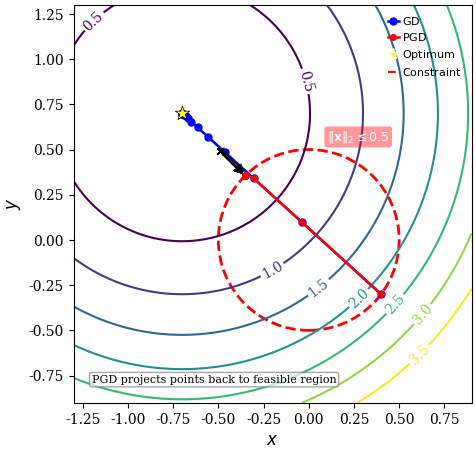

This figure's Python source:
#!/usr/bin/env python
# -*- coding: utf-8 -*-
"""
Projected Gradient Descent Visualization with Matplotlib
========================================================
A script for creating high-quality visualizations of projected gradient descent
concepts for research papers using Matplotlib.

[redacted]
"""

import numpy as np
import matplotlib.pyplot as plt
from matplotlib.patches import Circle
import matplotlib as mpl

# Set Matplotlib params for paper-quality figures
plt.rcParams.update(
    {
        "font.family": "serif",
        # Remove the specific font that's causing issues
        # 'font.serif': ['Computer Modern Roman'],
        "font.size": 12,
        "axes.labelsize": 12,
        "axes.titlesize": 12,
        "xtick.labelsize": 10,
        "ytick.labelsize": 10,
        "legend.fontsize": 10,
        "figure.dpi": 300,
        "savefig.dpi": 300,
        "savefig.bbox": "tight",
        "savefig.pad_inches": 0.05,
    }
)

# Set random seed for reproducibility
np.random.seed(42)


def demonstrate_contraction_property():
    """Demonstrate the contraction property of projection operators"""
    print("Demonstrating contraction property of projection operators...")

    # Generate random points
    n_points = 20
    points = np.random.randn(n_points, 2) * 2  # 2D points

    # Define projection onto unit ball
    def project_to_ball(points, radius=1.0):
        norms = np.sqrt(np.sum(points**2, axis=1))
        mask = norms > radius
        points[mask] = points[mask] / norms[mask, None] * radius
        return points

    # Select pairs of points
    pairs = []
    for i in range(0, n_points, 2):
        if i + 1 < n_points:
            pairs.append((i, i + 1))

    # Calculate original and projected distances
    orig_points = points.copy()
    proj_points = project_to_ball(points.copy())

    # Define colormap for consistent colors across plots
    # Use vibrant colors that are distinguishable
    colors = [
        "#FF1493",  # deep pink
        "#00BFFF",  # deep sky blue
        "#FF7F00",  # orange
        "#ADFF2F",  # green yellow
        "#9400D3",  # dark violet
        "#FF4500",  # orange red
        "#1E90FF",  # dodger blue
        "#32CD32",  # lime green
        "#FF69B4",  # hot pink
        "#00FA9A",  # medium spring green
    ]

    # Create figure with stacked subplots - using same total height as PGD plot (5 inches)
    fig, (ax1, ax2) = plt.subplots(2, 1, figsize=(3.5, 5))

    # Unit circle for both plots
    theta = np.linspace(0, 2 * np.pi, 100)
    x = np.cos(theta)
    y = np.sin(theta)

    # Add unit circle to both plots
    ax1.plot(x, y, "--", color="black", linewidth=1.5)
    ax2.plot(x, y, "--", color="black", linewidth=1.5)

    # Add subtle titles to identify each subplot clearly
    ax1.set_title("Original Points", fontsize=10, pad=5)
    ax2.set_title("After Projection to Unit Ball", fontsize=10, pad=5)

    # Plot pairs of points
    for idx, (i, j) in enumerate(pairs):
        color = colors[idx % len(colors)]

        # Original points and lines
        ax1.plot(
            [orig_points[i, 0], orig_points[j, 0]],
            [orig_points[i, 1], orig_points[j, 1]],
            "-o",
            color=color,
            linewidth=1.2,
            markersize=5,
        )

        # Projected points and lines
        ax2.plot(
            [proj_points[i, 0], proj_points[j, 0]],
            [proj_points[i, 1], proj_points[j, 1]],
            "-o",
            color=color,
            linewidth=1.2,
            markersize=5,
        )

    # Set axis limits and labels
    ax1.set_xlim(-2.5, 2.5)
    ax1.set_ylim(-2.5, 2.5)
    ax1.set_xlabel(r"$x$")
    ax1.set_ylabel(r"$y$")
    ax1.grid(True, alpha=0.3)

    ax2.set_xlim(-1.5, 1.5)
    ax2.set_ylim(-1.5, 1.5)
    ax2.set_xlabel(r"$x$")
    ax2.set_ylabel(r"$y$")
    ax2.grid(True, alpha=0.3)

    # Add a text annotation to explain contraction property with LaTeX
    ax2.text(
        0,
        -1.3,
        r"$\text{Note: } d(\Pi_C(\mathbf{a}), \Pi_C(\mathbf{b})) \leq d(\mathbf{a}, \mathbf{b})$",
        ha="center",
        fontsize=8,
        bbox=dict(boxstyle="round,pad=0.2", fc="lightgray", alpha=0.3, ec="gray"),
    )

    # Add equal aspect ratio to both plots
    ax1.set_aspect("equal")
    ax2.set_aspect("equal")

    # Adjust spacing between subplots
    plt.subplots_adjust(hspace=0.4)

    # Save figure
    plt.savefig("projection_property.png", dpi=300, bbox_inches="tight")
    plt.savefig("projection_property.pdf", bbox_inches="tight")
    print("Saved projection_property.png and projection_property.pdf")

    plt.close()


def visualize_projection_effect():
    """Visualize the effect of projection in PGD"""
    print("Visualizing projection effect in PGD...")

    # Create a simple quadratic problem with the minimum outside the constraint region
    # Minimize f(x,y) = (x+0.7)^2 + (y-0.7)^2 subject to ||[x,y]||_2 ≤ radius
    # The optimum is at (-0.7, 0.7) but the constraint is a circle centered at origin
    def f(x, y):
        return (x + 0.7) ** 2 + (y - 0.7) ** 2

    # Gradient of f
    def grad_f(x, y):
        return np.array([2 * (x + 0.7), 2 * (y - 0.7)])

    # Project onto L2 ball (circle)
    def project_l2(point, radius=0.5):
        norm = np.linalg.norm(point)
        if norm <= radius:
            return point
        else:
            return point * (radius / norm)

    # Initial point and parameters
    radius = 0.5  # Constraint region radius
    x0, y0 = 0.4, -0.3  # Starting point inside constraint region
    alpha = 0.2  # Learning rate
    num_iter = 15  # Number of iterations

    print(f"Starting optimization from point ({x0}, {y0})")
    print(f"Objective function: f(x,y) = (x+0.7)^2 + (y-0.7)^2")
    print(f"Global optimum at: (-0.7, 0.7) - outside constraint region")
    print(f"Constraint region: L2 ball (circle) with radius {radius}")
    print(f"Learning rate: {alpha}, Iterations: {num_iter}")

    # Arrays to store trajectories
    x_traj_no_proj = [x0]
    y_traj_no_proj = [y0]

    x_traj_with_proj = [x0]
    y_traj_with_proj = [y0]

    # Run two separate optimizations to ensure both trajectories are complete
    # 1. Standard Gradient Descent (without projection)
    x_gd, y_gd = x0, y0
    print("\nRunning standard gradient descent:")
    for i in range(num_iter):
        gx, gy = grad_f(x_gd, y_gd)
        x_new = x_gd - alpha * gx
        y_new = y_gd - alpha * gy

        # Debug print every 5 iterations
        if i % 5 == 0:
            print(
                f"  GD Iteration {i}: ({x_gd:.4f}, {y_gd:.4f}) → ({x_new:.4f}, {y_new:.4f}), gradient: ({gx:.4f}, {gy:.4f})"
            )

        # Update
        x_gd, y_gd = x_new, y_new

        # Store points
        x_traj_no_proj.append(x_gd)
        y_traj_no_proj.append(y_gd)

    # 2. Projected Gradient Descent
    x_pgd, y_pgd = x0, y0
    print("\nRunning projected gradient descent:")
    projected_points = []  # Store pre-projection and post-projection points

    for i in range(num_iter):
        gx, gy = grad_f(x_pgd, y_pgd)

        # Update with gradient step
        x_pre_proj = x_pgd - alpha * gx
        y_pre_proj = y_pgd - alpha * gy

        # Project to constraint set
        x_post_proj, y_post_proj = project_l2(
            np.array([x_pre_proj, y_pre_proj]), radius
        )

        # Store pre and post projection information
        projected_points.append(
            {
                "pre_x": x_pre_proj,
                "pre_y": y_pre_proj,
                "post_x": x_post_proj,
                "post_y": y_post_proj,
                "iteration": i,
            }
        )

        # Debug print every 5 iterations
        if i % 5 == 0:
            print(
                f"  PGD Iteration {i}: ({x_pgd:.4f}, {y_pgd:.4f}) → pre-proj: ({x_pre_proj:.4f}, {y_pre_proj:.4f}) → post-proj: ({x_post_proj:.4f}, {y_post_proj:.4f})"
            )

        # Update variables
        x_pgd, y_pgd = x_post_proj, y_post_proj

        # Store points
        x_traj_with_proj.append(x_pgd)
        y_traj_with_proj.append(y_pgd)

    # Debug info about final trajectories
    print("\nTrajectory information:")
    print(f"GD  trajectory length: {len(x_traj_no_proj)}")
    print(f"PGD trajectory length: {len(x_traj_with_proj)}")
    print(f"GD  final point: ({x_traj_no_proj[-1]:.6f}, {y_traj_no_proj[-1]:.6f})")
    print(f"PGD final point: ({x_traj_with_proj[-1]:.6f}, {y_traj_with_proj[-1]:.6f})")

    # Create figure and axes - make a perfect square
    fig, ax = plt.subplots(figsize=(5, 5))

    # Create mesh grid for contour plot - ensure equal ranges
    x_min, x_max = -1.2, 0.8
    y_min, y_max = -0.8, 1.2

    # Adjust limits to make the plot square
    x_range = x_max - x_min
    y_range = y_max - y_min
    max_range = max(x_range, y_range)

    # Set equal ranges for both axes
    x_center = (x_min + x_max) / 2
    y_center = (y_min + y_max) / 2
    x_min = x_center - max_range / 2 - 0.1  # Add a small margin
    x_max = x_center + max_range / 2 + 0.1
    y_min = y_center - max_range / 2 - 0.1
    y_max = y_center + max_range / 2 + 0.1

    # Create mesh grid with square dimensions
    x_range = np.linspace(x_min, x_max, 100)
    y_range = np.linspace(y_min, y_max, 100)
    X, Y = np.meshgrid(x_range, y_range)
    Z = f(X, Y)

    # Add contour plot with contour lines labeled
    CS = ax.contour(X, Y, Z, levels=np.linspace(0.5, 3.5, 7), cmap="viridis")
    ax.clabel(CS, inline=True, fontsize=10, fmt="%.1f")

    # Add constraint boundary (L2 ball - circle)
    circle = Circle(
        (0, 0), radius, fill=False, linestyle="--", edgecolor="red", linewidth=2
    )
    ax.add_patch(circle)

    # Add global minimum marker - slightly smaller size
    ax.scatter(
        -0.7,
        0.7,
        c="yellow",
        marker="*",
        s=120,
        zorder=5,
        edgecolors="k",
        linewidth=0.5,
    )

    # Add trajectories - standard version without projection markers
    ax.plot(
        x_traj_no_proj,
        y_traj_no_proj,
        "b-o",
        linewidth=1.8,
        markersize=5,
        label=r"$\text{GD}$",
    )
    ax.plot(
        x_traj_with_proj,
        y_traj_with_proj,
        "r-o",
        linewidth=1.8,
        markersize=4,
        label=r"$\text{PGD}$",
    )

    # Draw projection operations more clearly
    for point in projected_points:
        # Only add visualization if actual projection occurred
        if (
            abs(point["pre_x"] - point["post_x"]) > 1e-6
            or abs(point["pre_y"] - point["post_y"]) > 1e-6
        ):

            # Draw the projection line with arrow
            ax.annotate(
                "",
                xy=(point["post_x"], point["post_y"]),  # end point
                xytext=(point["pre_x"], point["pre_y"]),  # start point
                arrowprops=dict(
                    arrowstyle="->",
                    connectionstyle="arc3",
                    color="black",
                    alpha=0.7,
                    linewidth=1.2,
                ),
            )

            # Highlight pre-projection point only when it's outside constraint
            if np.linalg.norm([point["pre_x"], point["pre_y"]]) > 0.5:
                ax.plot(point["pre_x"], point["pre_y"], "kx", markersize=4, alpha=0.7)

    # Make constraint region indicator clearer
    # Add annotation for constraint region - LaTeX style with clearer positioning
    ax.annotate(
        r"$\|\mathbf{x}\|_2 \leq 0.5$",
        xy=(0.25, 0.4),
        xytext=(0.1, 0.55),
        color="white",
        fontsize=9,
        bbox=dict(boxstyle="round,pad=0.2", fc="red", alpha=0.4, ec="none"),
    )

    # Add a text annotation to explain the key concept
    ax.text(
        x_min + 0.1,
        y_min + 0.1,
        r"PGD projects points back to feasible region",
        fontsize=8,
        ha="left",
        va="bottom",
        bbox=dict(boxstyle="round,pad=0.2", fc="white", alpha=0.7, ec="gray"),
    )

    # Set axis limits to the square bounds
    ax.set_xlim(x_min, x_max)
    ax.set_ylim(y_min, y_max)
    ax.set_xlabel(r"$x$")
    ax.set_ylabel(r"$y$")

    # Set aspect ratio to be equal
    ax.set_aspect("equal")

    # Create a single legend with all elements - much more compact
    handles, labels = ax.get_legend_handles_labels()
    from matplotlib.lines import Line2D

    custom_lines = [
        Line2D([0], [0], marker="*", color="w", markerfacecolor="yellow", markersize=8),
        Line2D([0], [0], color="red", linestyle="--", lw=1.5),
    ]
    custom_labels = [r"$\text{Optimum}$", r"$\text{Constraint}$"]
    all_handles = handles + custom_lines
    all_labels = [r"$\text{GD}$", r"$\text{PGD}$"] + custom_labels

    # Optimize legend placement
    ax.legend(
        all_handles,
        all_labels,
        loc="upper right",
        bbox_to_anchor=(1.0, 1.0),
        ncol=1,
        frameon=False,
        fontsize=8,
        handlelength=1,
        handletextpad=0.3,
        labelspacing=0.4,
    )

    # Save figure
    plt.tight_layout()
    plt.savefig("pgd_demo.png", dpi=300, bbox_inches="tight")
    plt.savefig("pgd_demo.pdf", bbox_inches="tight")
    print("\nSaved pgd_demo.png and pgd_demo.pdf")

    print("Projection effect visualization complete.")


if __name__ == "__main__":
    print("Running PGD demonstrations with Matplotlib visualizations...")

    # Generate high-quality figures for paper
    demonstrate_contraction_property()
    visualize_projection_effect()

    print(
        "All demonstrations complete. Check the generated PNG/PDF files for publication-ready visualizations."
    )
